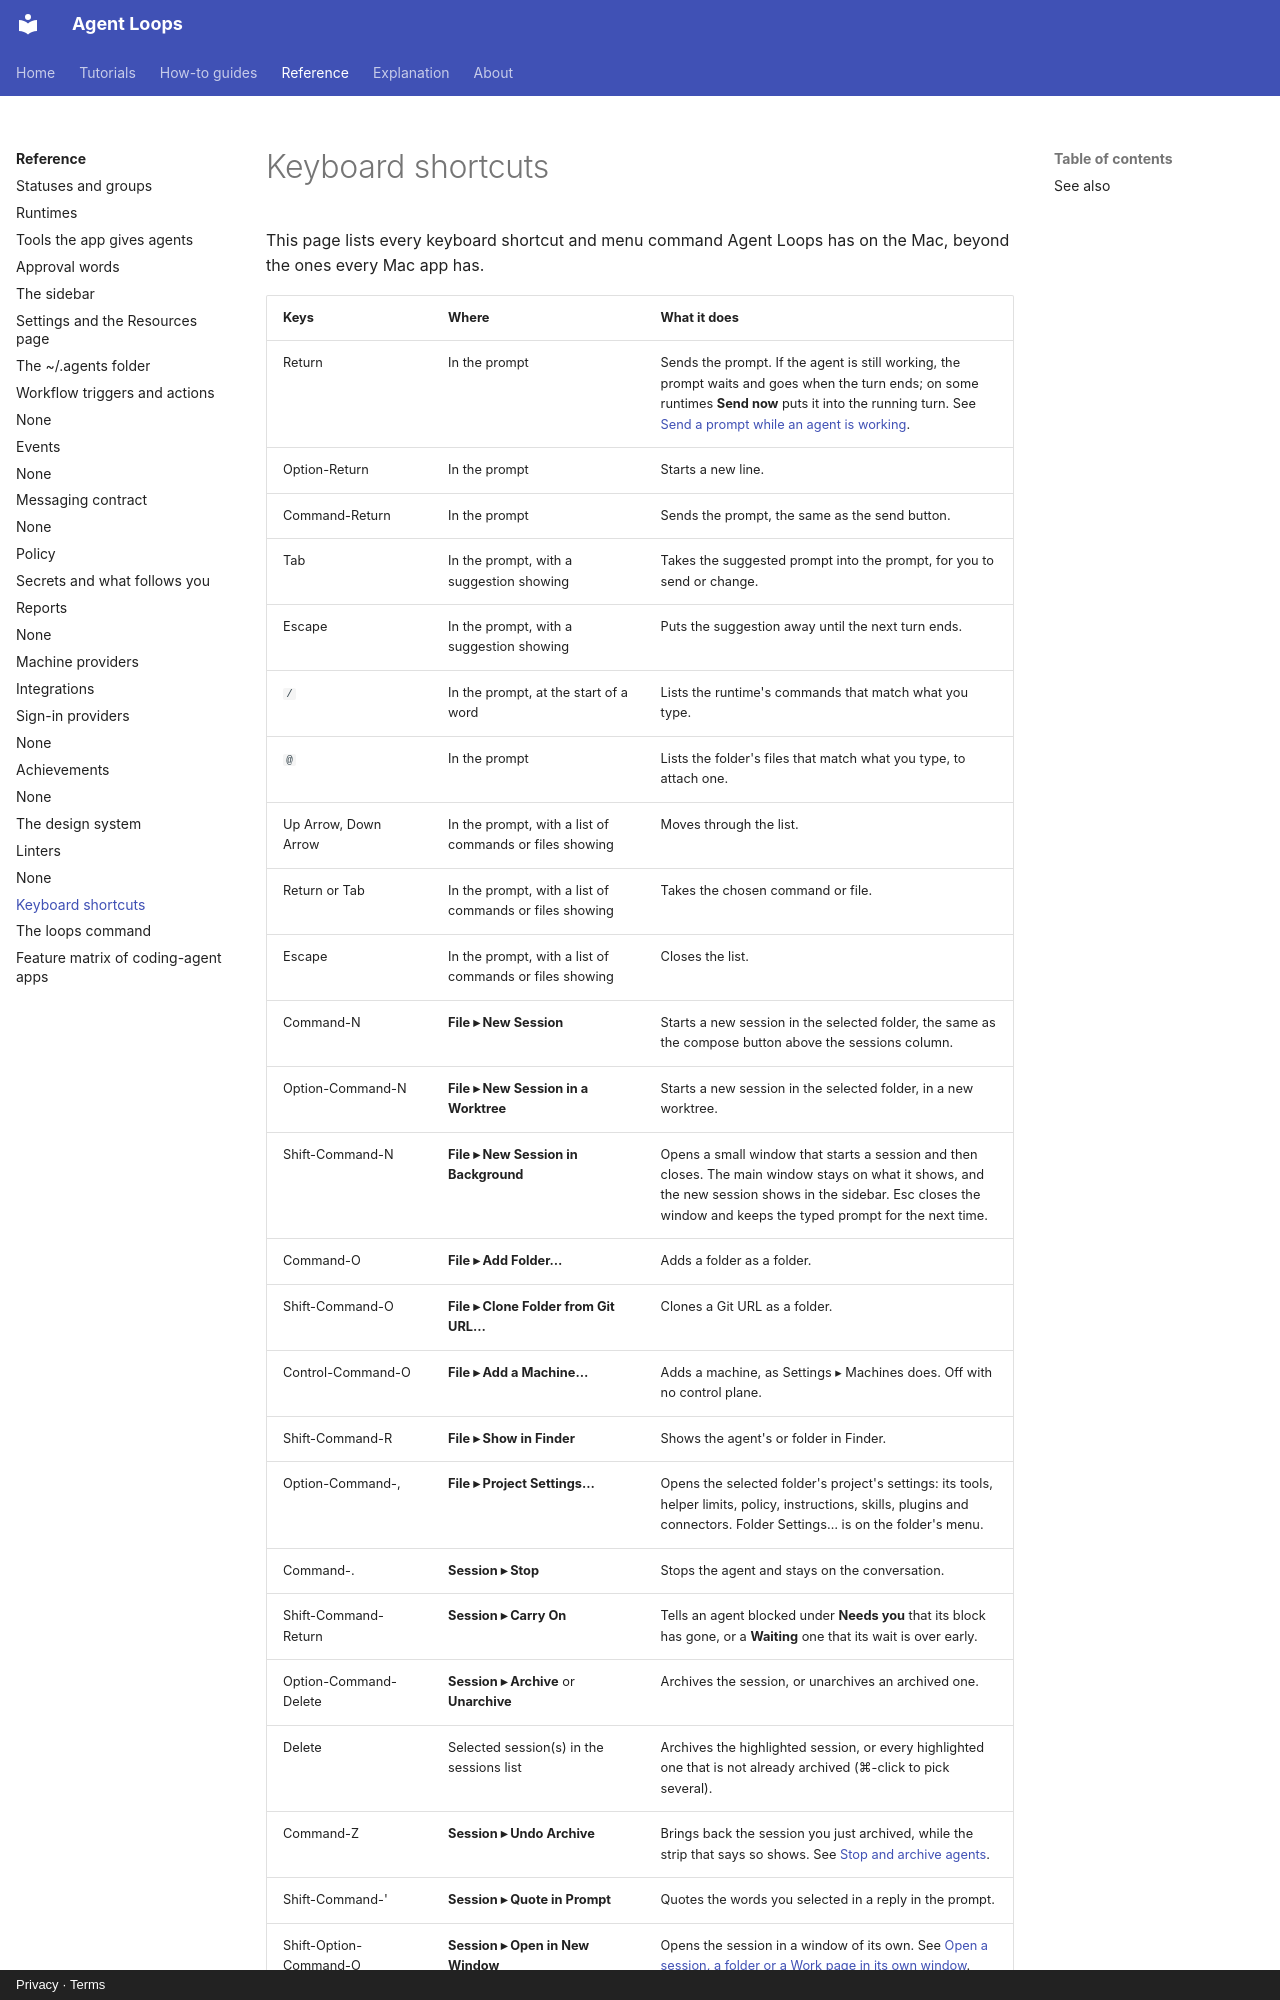

repository: agentloops-dev/agent-loops · page: reference/keyboard-shortcuts/index.html · generator: mkdocs · copyright: Privacy · Terms

---
diataxis: reference
devices: [mac]
description: Every keyboard shortcut and menu command Agent Loops adds on the Mac.
---

# Keyboard shortcuts

This page lists every keyboard shortcut and menu command Agent Loops has on the Mac, beyond the
ones every Mac app has.
